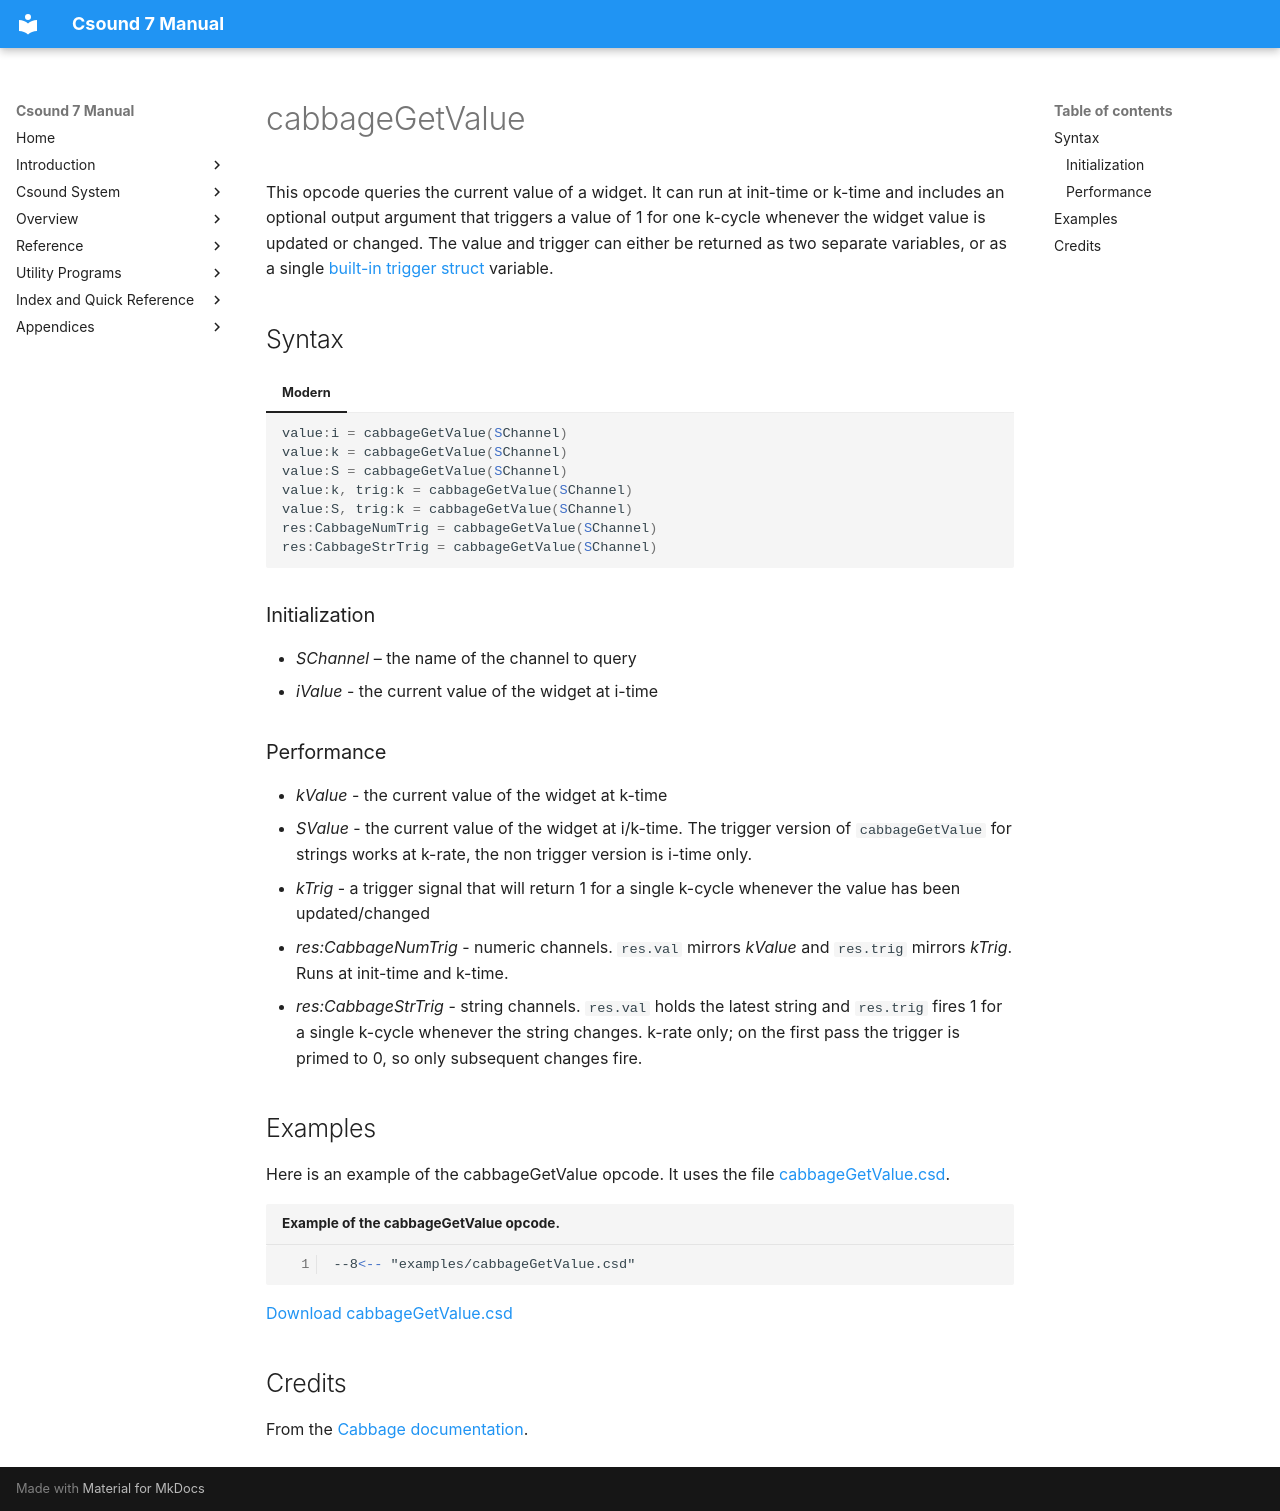

repository: PasqualeMainolfi/csound_manual · page: opcodes/cabbageGetValue/index.html · generator: mkdocs

<!--
id:cabbageGetValue
category:Cabbage:Widgets
-->
# cabbageGetValue
This opcode queries the current value of a widget. It can run at init-time or k-time and includes an optional output argument that triggers a value of 1 for one k-cycle whenever the widget value is updated or changed. The value and trigger can either be returned as two separate variables, or as a single [built-in trigger struct](https://cabbageaudio.com/docs/using/csound7/#built-in-trigger-structs) variable.

## Syntax

=== "Modern"
    ``` csound-orc
    value:i = cabbageGetValue(SChannel)
    value:k = cabbageGetValue(SChannel)
    value:S = cabbageGetValue(SChannel)
    value:k, trig:k = cabbageGetValue(SChannel)
    value:S, trig:k = cabbageGetValue(SChannel)
    res:CabbageNumTrig = cabbageGetValue(SChannel)
    res:CabbageStrTrig = cabbageGetValue(SChannel)
    ```

### Initialization

* *SChannel* – the name of the channel to query
* *iValue* - the current value of the widget at i-time

### Performance

* *kValue* - the current value of the widget at k-time
* *SValue* - the current value of the widget at i/k-time. The trigger version of `cabbageGetValue` for strings works at k-rate, the non trigger version is i-time only.
* *kTrig* - a trigger signal that will return 1 for a single k-cycle whenever the value has been updated/changed
* *res:CabbageNumTrig* - numeric channels. `res.val` mirrors *kValue* and `res.trig` mirrors *kTrig*. Runs at init-time and k-time.
* *res:CabbageStrTrig* - string channels. `res.val` holds the latest string and `res.trig` fires 1 for a single k-cycle whenever the string changes. k-rate only; on the first pass the trigger is primed to 0, so only subsequent changes fire.

## Examples

Here is an example of the cabbageGetValue opcode. It uses the file [cabbageGetValue.csd](../examples/cabbageGetValue.csd).

``` csound-csd title="Example of the cabbageGetValue opcode." linenums="1"
--8<-- "examples/cabbageGetValue.csd"
```

[Download cabbageGetValue.csd](https://cabbageaudio.com/examples/cabbageGetValue.csd)

## Credits

From the [Cabbage documentation](https://cabbageaudio.com/docs/opcodes/cabbagegetvalue/).
